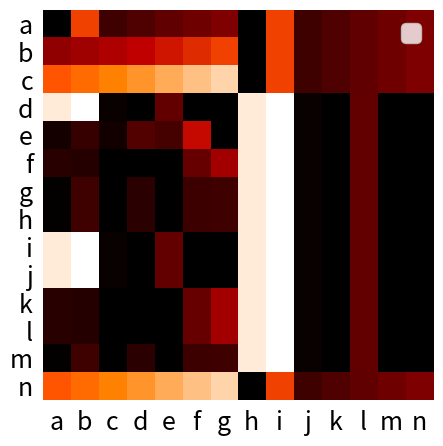

Reproduce this figure in Python.
import matplotlib.pyplot as plt
import numpy as np

import matplotlib as mpl

mpl.rcParams["font.size"] = 18

import matplotlib
import matplotlib as mpl

# sphinx_gallery_thumbnail_number = 2

# vegetables = ["cucumber", "tomato", "lettuce", "asparagus",
#               "potato", "wheat", "barley"]
# [redacted]
# [redacted]

fig, ax = plt.subplots()

vegetables = ["a", "b", "c", "d", "e", "f", "g", "h", "i", "j", "k", "l", "m", "n"]
farmers = ["a", "b", "c", "d", "e", "f", "g", "h", "i", "j", "k", "l", "m", "n"]

harvest = np.array([[0, 7.5, 2, 2.5, 3, 3.5, 4, 0, 7.5, 2, 2.5, 3, 3.5, 4],
                    [4.5, 5, 5.5, 6, 6.5, 7, 7.5, 0, 7.5, 2, 2.5, 3, 3.5, 4],
                    [8, 8.5, 9, 9.5, 10, 10.5, 11, 0, 7.5, 2, 2.5, 3, 3.5, 4],
                    [11.5, 12, 0.3, 0.0, 3.1, 0.0, 0.0, 11.5, 12, 0.3, 0.0, 3.1, 0.0, 0.0],
                    [0.7, 1.7, 0.6, 2.6, 2.2, 6.2, 0.0, 11.5, 12, 0.3, 0.0, 3.1, 0.0, 0.0],
                    [1.3, 1.2, 0.0, 0.0, 0.0, 3.2, 5.1, 11.5, 12, 0.3, 0.0, 3.1, 0.0, 0.0],
                    [0.1, 2.0, 0.0, 1.4, 0.0, 1.9, 2, 11.5, 12, 0.3, 0.0, 3.1, 0.0, 0.0],
                    [0.1, 2.0, 0.0, 1.4, 0.0, 1.9, 2, 11.5, 12, 0.3, 0.0, 3.1, 0.0, 0.0],
                    [11.5, 12, 0.3, 0.0, 3.1, 0.0, 0.0, 11.5, 12, 0.3, 0.0, 3.1, 0.0, 0.0],
                    [11.5, 12, 0.3, 0.0, 3.1, 0.0, 0.0, 11.5, 12, 0.3, 0.0, 3.1, 0.0, 0.0],
                    [1.3, 1.2, 0.0, 0.0, 0.0, 3.2, 5.1, 11.5, 12, 0.3, 0.0, 3.1, 0.0, 0.0],
                    [1.3, 1.2, 0.0, 0.0, 0.0, 3.2, 5.1, 11.5, 12, 0.3, 0.0, 3.1, 0.0, 0.0],
                    [0.1, 2.0, 0.0, 1.4, 0.0, 1.9, 2, 11.5, 12, 0.3, 0.0, 3.1, 0.0, 0.0],
                    [8, 8.5, 9, 9.5, 10, 10.5, 11, 0, 7.5, 2, 2.5, 3, 3.5, 4],
                    ])

# harvest = np.array([[0, 0, 0, 2.5, 0, 2.5, 0, 0, 2.5, 0, 2.5, 0, 2.5, 0],
#                     [0, 0, 0, 2.5, 0, 2.5, 0, 0, 2.5, 0, 2.5, 0, 2.5, 0],
#                     [0, 0, 0, 2.5, 0, 2.5, 0, 0, 2.5, 0, 2.5, 0, 2.5, 0],
#                     [0, 0, 0, 2.5, 0, 2.5, 0, 0, 2.5, 0, 2.5, 0, 2.5, 0],
#                     [0, 0, 0, 2.5, 0, 2.5, 0, 0, 2.5, 0, 2.5, 0, 2.5, 0],
#                     [0, 0, 0, 2.5, 0, 2.5, 0, 0, 2.5, 0, 2.5, 0, 2.5, 0],
#                     [0, 0, 0, 2.5, 0, 2.5, 0, 0, 2.5, 0, 2.5, 0, 2.5, 0],
#                     [0, 0, 0, 2.5, 0, 2.5, 0, 0, 2.5, 0, 2.5, 0, 2.5, 0],
#                     [0, 0, 0, 2.5, 0, 2.5, 0, 0, 2.5, 0, 2.5, 0, 2.5, 0],
#                     [0, 0, 0, 2.5, 0, 2.5, 0, 0, 2.5, 0, 2.5, 0, 2.5, 0],
#                     [0, 0, 0, 2.5, 0, 2.5, 0, 0, 2.5, 0, 2.5, 0, 2.5, 0],
#                     [0, 0, 0, 2.5, 0, 2.5, 0, 0, 2.5, 0, 2.5, 0, 2.5, 0],
#                     [0, 0, 0, 2.5, 0, 2.5, 0, 0, 2.5, 0, 2.5, 0, 2.5, 0],
#                     [0, 0, 0, 2.5, 0, 2.5, 0, 0, 2.5, 0, 2.5, 0, 2.5, 0],
#                     ])


im = ax.imshow(X=harvest, cmap=plt.cm.get_cmap('gist_heat'))

for i, line in enumerate(ax.lines):
    ax.lines.pop(i)
    line.remove()

# ax.set_xticks(np.arange(len(farmers)), labels=farmers)
# ax.set_yticks(np.arange(len(vegetables)), labels=vegetables)
ax.set_xticks(np.arange(14), labels=farmers)
ax.set_yticks(np.arange(14), labels=vegetables)

ax.spines['top'].set_visible(False)
ax.spines['right'].set_visible(False)
ax.spines['left'].set_visible(False)
ax.spines['bottom'].set_visible(False)

ax.tick_params(tick1On=False)

# plt.xticks([])

ax.legend()


fig.tight_layout()
plt.show()
